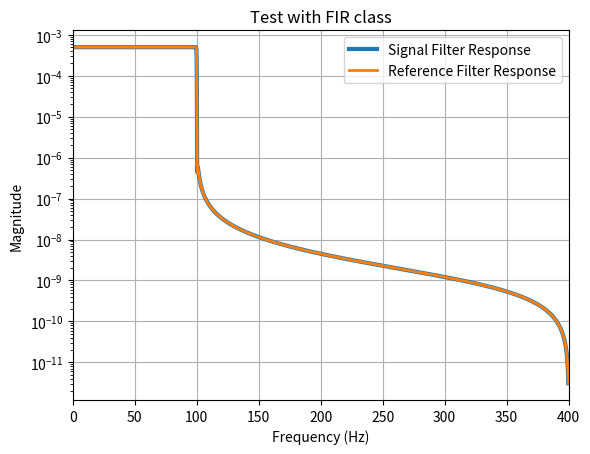

This figure's Python source:
#%%
import numpy as np
import matplotlib.pyplot as plt
from scipy import signal
from scipy.fft import fft, fftfreq


def compare_spectrums(signal,ref, fs, title):
    n = len(signal)
    yfs = fft(signal)
    xf = fftfreq(n, 1/fs)[:n//2]
    plt.plot(xf, 2.0/n * np.abs(yfs[0:n//2]),label = 'Signal Filter Response',linewidth=3)

    n = len(ref)
    yfr = fft(ref)
    plt.plot(xf, 2.0/n * np.abs(yfr[0:n//2]),label= 'Reference Filter Response',linewidth=2)
    plt.yscale('log')
    plt.title(title)
    plt.xlabel('Frequency (Hz)')
    plt.ylabel('Magnitude')
    plt.grid(True)
    plt.legend()
    plt.xlim(0, fs/2)
    plt.show()
    norm = np.linalg.norm(yfr)
    print(f"{norm = }")
    return abs(np.sum(((yfs - yfr)**2)/len(xf)))/norm


class FIRFilter:
    def __init__(self, mem, ptrw, ptrx):
        self.wptr = ptrw
        self.x = ptrx
        self.N = mem
        self.reset()

    def set_mem(self, mem):
        self.N = mem
        self.reset()

    def reset(self):
        self.y = 0
        for k in range(self.N):
            self.x[k] = 0
        self.ptr = self.N - 1

    def filter(self, xn):
        self.ptr += 1
        if self.ptr >= self.N:
            self.ptr = 0
        self.x[self.ptr] = xn
        self.y = 0
        for k in range(self.N):
            self.y += self.x[(self.ptr - k + self.N) % self.N] * self.wptr[k]
        return self.y
    
#%%
# Filter parameters
fs = 800  # Sampling frequency (Hz)
fc = 100  # Cutoff frequency (Hz)
numtaps = 4001  # Number of filter taps (odd number for better performance)

# 1. Generate low-pass FIR filter using window method
taps = signal.firwin(numtaps, fc, fs=fs, window='hamming')
print(f"Generated FIR filter with {numtaps} taps")

n = np.arange(taps.shape[0]) # From -5 to 5
# Create an array of zeros with the same length as n
impulse_signal = np.zeros_like(n, dtype=float)
impulse_signal[0] = 1
full_size = taps.shape[0]
filtered_signal = signal.lfilter(taps,1.0,impulse_signal)

#Test with FIR class
mem_w  = taps
mem_x  = np.zeros_like(taps)

N = len(mem_w)
fir = FIRFilter(N,mem_w,mem_x)

y = []
for x in impulse_signal:
    y.append(fir.filter(x))

compare_spectrums(filtered_signal,np.array(y),fs,"Test with FIR class")
# %%